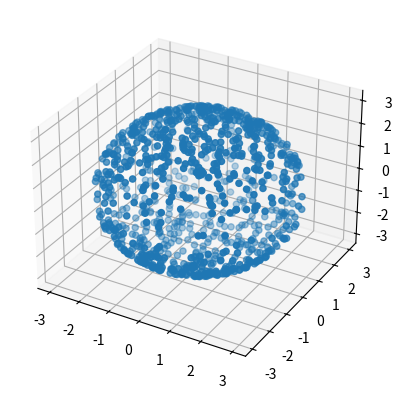

Generate this figure with matplotlib:
import numpy as np
import random

# data simulation 
# two sphere

x=[]
y=[]
z=[]


# sphere part: radius=3
i=0
while i<1000:
    xnew=random.uniform(-3,3)
    ynew=random.uniform(-3,3)
    if xnew**2+ynew**2<9:
        znew=np.sqrt(9-xnew**2-ynew**2)*random.sample([-1,1],1)[0]
        x.append(xnew)
        y.append(ynew)
        z.append(znew)
        i=i+1


x1=[]
y1=[]
z1=[]

x.extend(x1)
y.extend(y1)
z.extend(z1)

data=[]
for i in range(len(x)):
    data.append([x[i],y[i],z[i]])

if __name__ == '__main__':

    import matplotlib.pyplot as plt
    from mpl_toolkits.mplot3d import Axes3D

    ax = plt.subplot(111, projection='3d')
    ax.scatter(x,y,z)
    plt.show()
